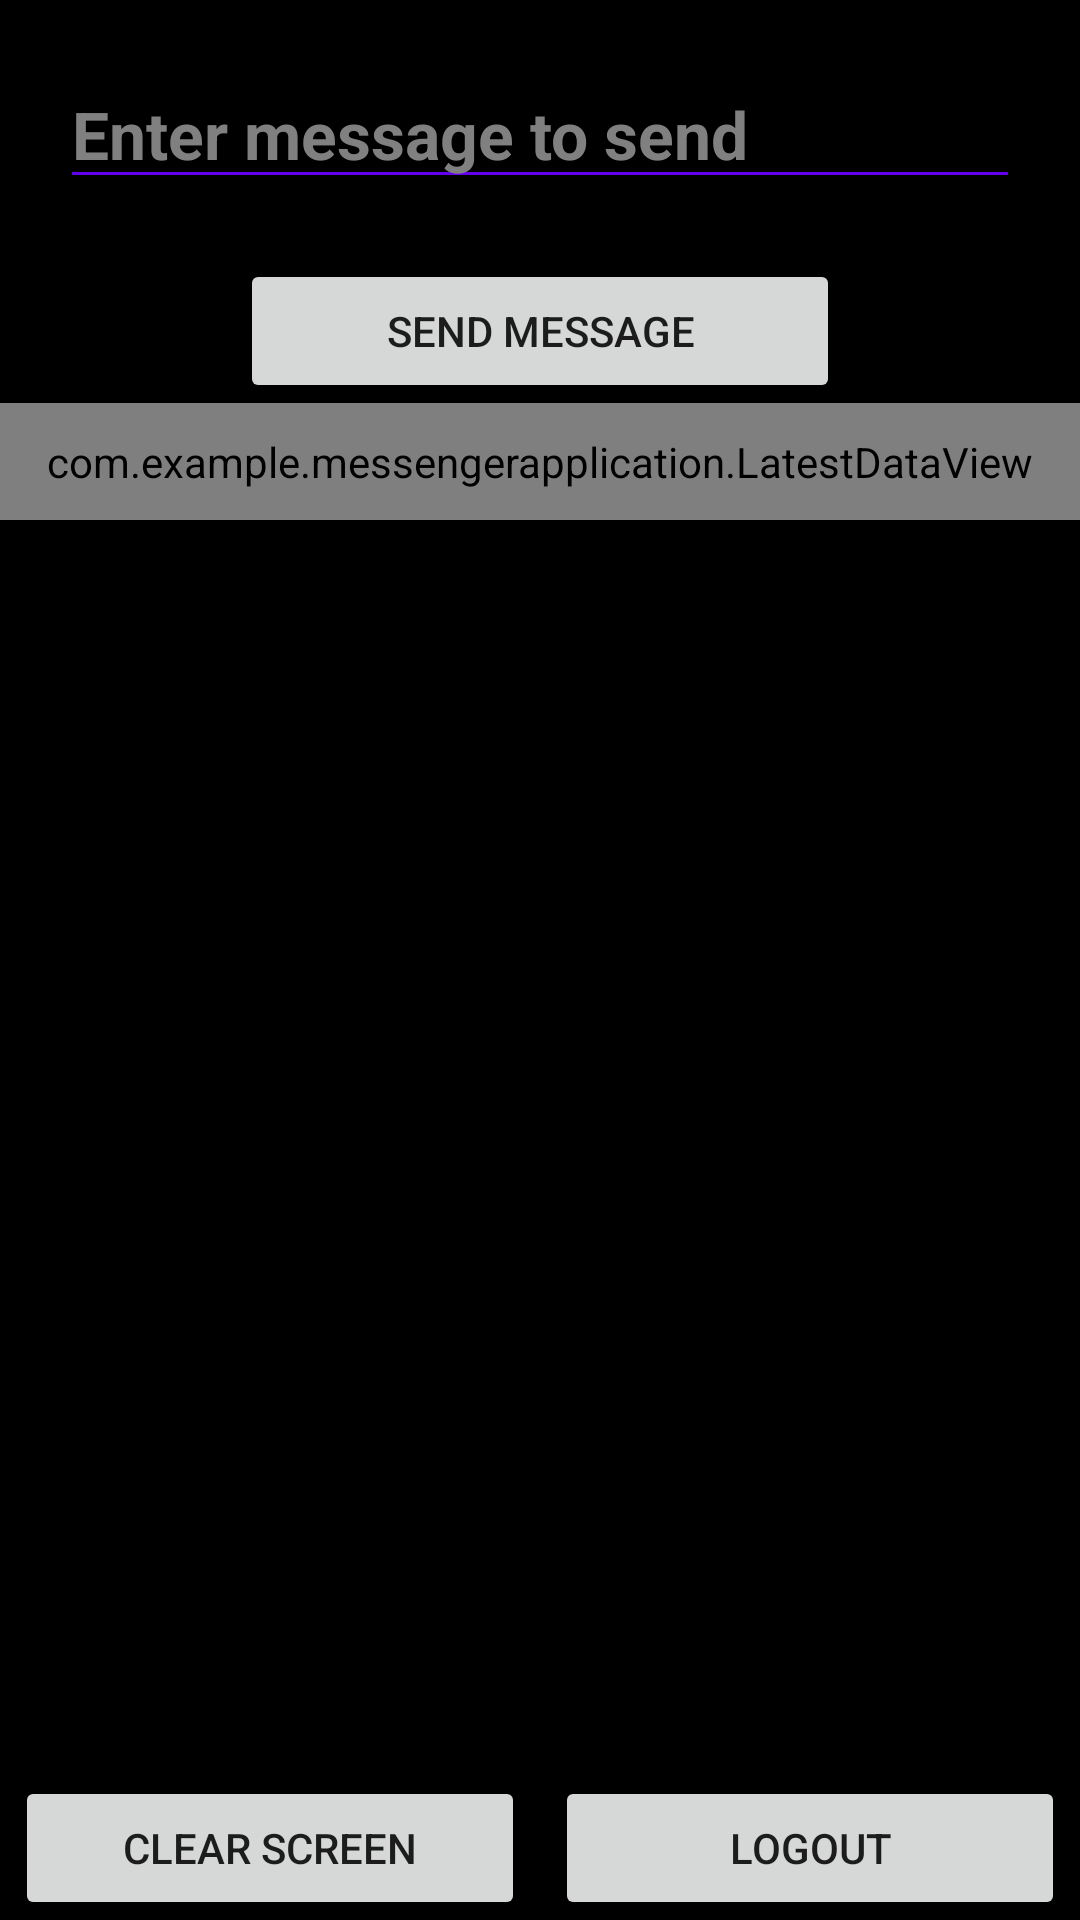

This screen was rendered from an Android layout file. Write that file and the resources it references.
<!-- AndroidManifest.xml: application theme Theme.MessengerApplication -->
<!-- res/layout/fragment_message.xml -->
<?xml version="1.0" encoding="utf-8"?>
<LinearLayout xmlns:android="http://schemas.android.com/apk/res/android"
    xmlns:tools="http://schemas.android.com/tools"
    android:layout_width="match_parent"
    android:layout_height="match_parent"
    android:orientation="vertical"
    android:background="@android:color/black"
    tools:context=".MessageFragment">


    <EditText
        android:id="@+id/remote_message"
        android:layout_width="match_parent"
        android:layout_height="wrap_content"
        android:layout_margin="20dp"
        android:hint="Enter message to send"
        android:textColorHint="#808080"
        android:textSize="22sp"
        android:textStyle="bold"
        android:textColor="@android:color/white"
        android:maxLength="120"
        style="@style/EditTextWithUnderline"/>

    <Button
        android:id="@+id/button_send_remote_message"
        android:layout_width="200dp"
        android:layout_height="wrap_content"
        android:layout_gravity="center_horizontal"
        android:text="SEND MESSAGE" />

    <ScrollView
        android:id="@+id/scroll_messages"
        android:layout_width="match_parent"
        android:layout_height="0dp"
        android:layout_weight="1"
        android:isScrollContainer="false">
        <com.example.messengerapplication.LatestDataView
            android:id="@+id/custom_view_latest"
            android:layout_width="match_parent"
            android:layout_height="wrap_content"
            android:padding="10dp"
            android:paddingBottom="20dp"/>
    </ScrollView>

    <LinearLayout
        android:layout_width="match_parent"
        android:layout_height="wrap_content"
        android:gravity="center_horizontal">

        <Button
            android:id="@+id/button_clear"
            android:layout_width="170dp"
            android:layout_height="wrap_content"
            android:layout_marginStart="5dp"
            android:layout_marginEnd="5dp"
            android:text="CLEAR SCREEN" />

        <Button
            android:id="@+id/button_logout"
            android:layout_width="170dp"
            android:layout_height="wrap_content"
            android:layout_marginStart="5dp"
            android:layout_marginEnd="5dp"
            android:text="LOGOUT" />
    </LinearLayout>
</LinearLayout>
<!-- resources referenced by this layout -->
<resources>
  <style name="EditTextWithUnderline" parent="Widget.AppCompat.EditText">
          <item name="android:backgroundTint">@color/purple_500</item>
      </style>
  <style name="Theme.MessengerApplication" parent="Theme.MaterialComponents.DayNight.DarkActionBar">
          
          <item name="colorPrimary">@color/purple_500</item>
          <item name="colorPrimaryVariant">@color/purple_700</item>
          <item name="colorOnPrimary">@color/white</item>
          
          <item name="colorSecondary">@color/teal_200</item>
          <item name="colorSecondaryVariant">@color/teal_700</item>
          <item name="colorOnSecondary">@color/black</item>
          
          <item name="android:statusBarColor">?attr/colorPrimaryVariant</item>
          
      </style>
  <!-- not gathered from this repository: default colours our renderer supplied (Android Studio template values) -->
  <color name="purple_500">#FF6200EE</color>
  <color name="purple_700">#FF3700B3</color>
  <color name="teal_200">#FF03DAC5</color>
  <color name="teal_700">#FF018786</color>
  <color name="black">#FF000000</color>
  <color name="white">#FFFFFFFF</color>
</resources>
